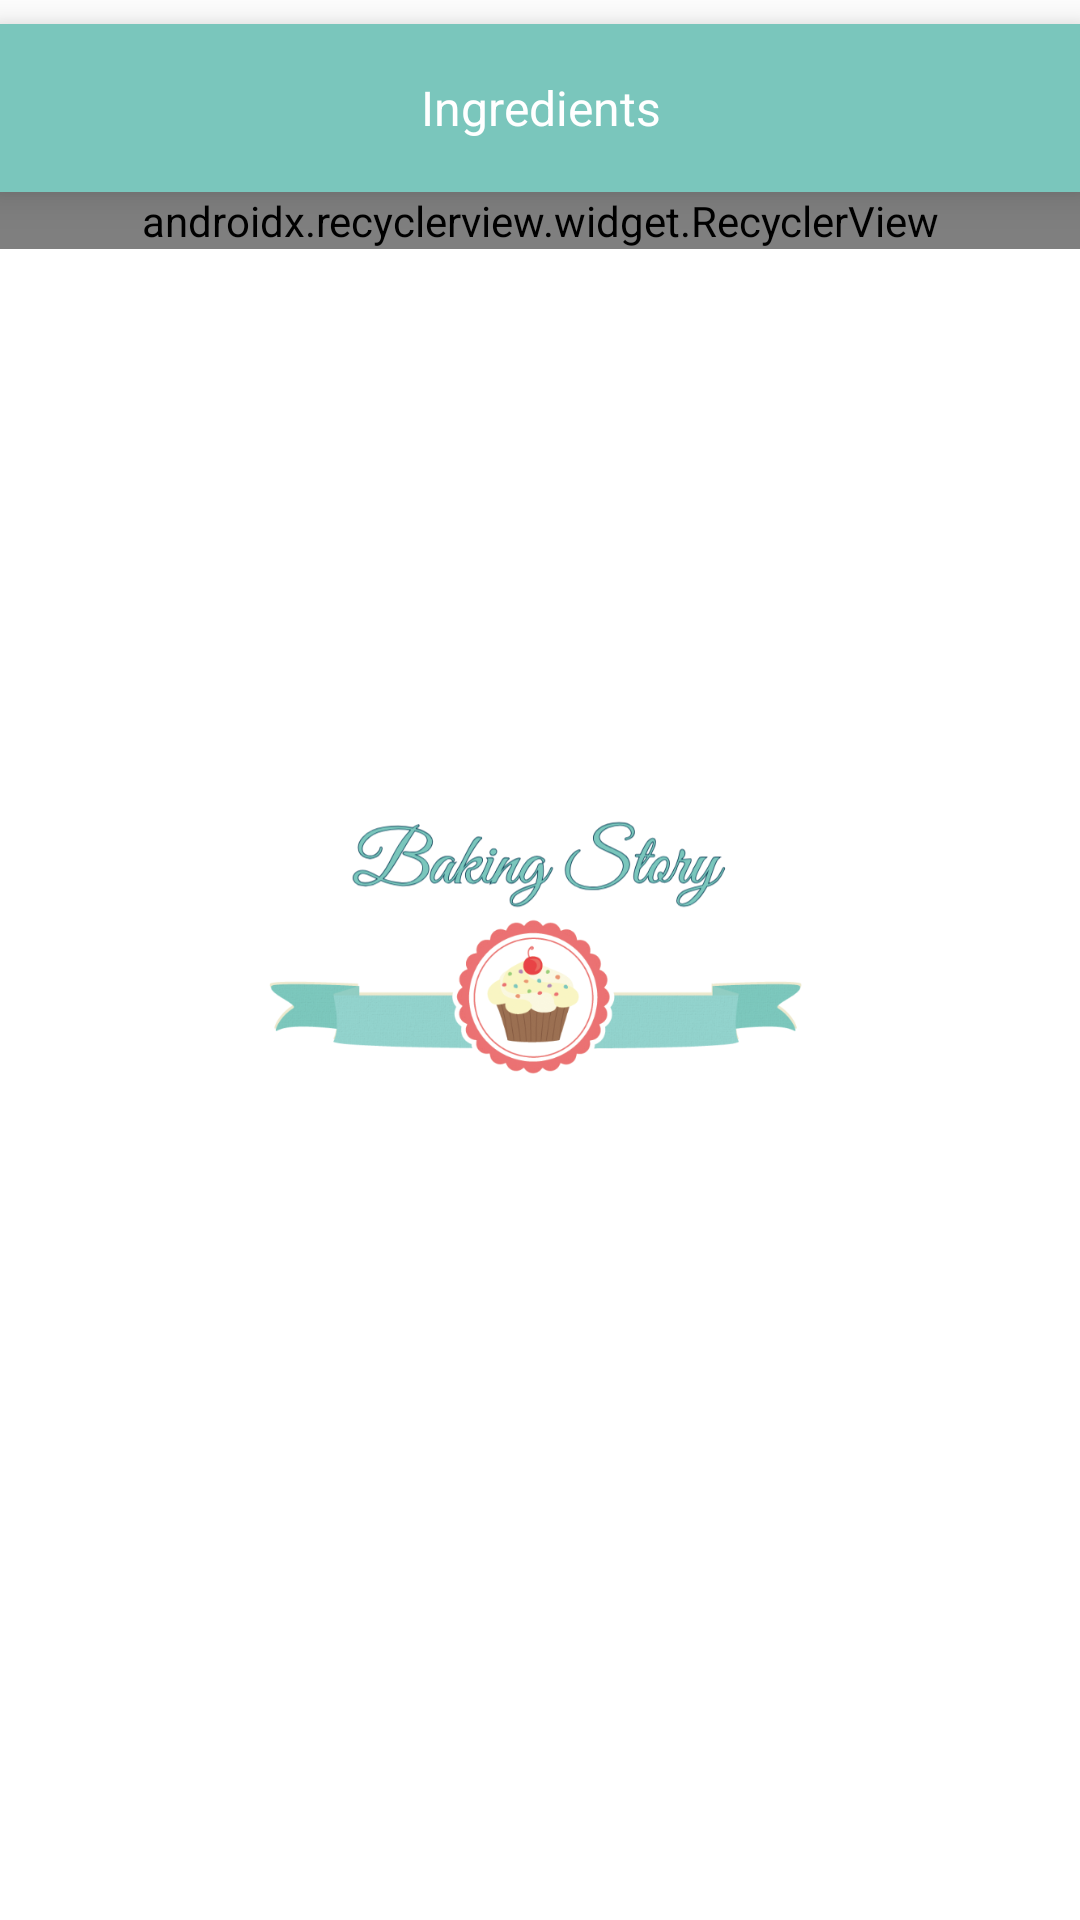

Here is an Android app screen rendered from its layout file. Give the layout XML and the strings, colors and styles it references.
<!-- AndroidManifest.xml: application theme AppThemeColdStart -->
<!-- res/layout/layout_ingredients.xml -->
<?xml version="1.0" encoding="utf-8"?>
<layout xmlns:android="http://schemas.android.com/apk/res/android"
    xmlns:app="http://schemas.android.com/apk/res-auto"
    xmlns:tools="http://schemas.android.com/tools">

    <android.support.constraint.ConstraintLayout
        android:id="@+id/root"
        android:layout_width="match_parent"
        android:layout_height="wrap_content"
        android:layout_marginEnd="@dimen/dimen_ingredients_view_margin"
        android:layout_marginStart="@dimen/dimen_ingredients_view_margin"
        android:elevation="@dimen/elevation_ingredients_view"
        app:layout_behavior="android.support.design.widget.BottomSheetBehavior">

        <TextView
            android:id="@+id/tv_header_ingredients"
            android:layout_width="match_parent"
            android:layout_height="wrap_content"
            android:layout_marginTop="8dp"
            android:background="@color/color_ingredient_header"
            android:elevation="8dp"
            android:gravity="center"
            android:minHeight="@dimen/dimen_min_height_ingredient_title"
            android:text="@string/label_ingredients"
            android:textColor="@color/font_color_white"
            android:textSize="@dimen/header_ingredients_font_size"
            app:layout_constraintEnd_toEndOf="parent"
            app:layout_constraintStart_toStartOf="parent"
            app:layout_constraintTop_toTopOf="parent" />

        <ImageButton
            android:id="@+id/btn_toggle_ingredients"
            android:layout_width="wrap_content"
            android:layout_height="wrap_content"
            android:layout_marginBottom="8dp"
            android:layout_marginEnd="8dp"
            android:layout_marginTop="8dp"
            android:background="@color/color_ingredient_header"
            android:contentDescription="@string/expand_ingredients"
            android:elevation="8dp"
            android:src="@drawable/ic_expand_24dp"
            app:layout_constraintBottom_toBottomOf="@+id/tv_header_ingredients"
            app:layout_constraintEnd_toEndOf="@+id/tv_header_ingredients"
            app:layout_constraintTop_toTopOf="@+id/tv_header_ingredients" />

        <android.support.v7.widget.RecyclerView
            android:id="@+id/rv_ingredients_list"
            android:layout_width="match_parent"
            android:layout_height="wrap_content"
            android:background="@android:color/white"
            app:layoutManager="android.support.v7.widget.LinearLayoutManager"
            app:layout_constraintEnd_toEndOf="parent"
            app:layout_constraintStart_toStartOf="parent"
            app:layout_constraintTop_toBottomOf="@+id/tv_header_ingredients"
            tools:listitem="@layout/item_ingredient" />


    </android.support.constraint.ConstraintLayout>
</layout>
<!-- res/layout/item_ingredient.xml (included above) -->
<?xml version="1.0" encoding="utf-8"?>
<layout xmlns:android="http://schemas.android.com/apk/res/android"
    xmlns:app="http://schemas.android.com/apk/res-auto"
    xmlns:tools="http://schemas.android.com/tools">

    <android.support.constraint.ConstraintLayout
        android:layout_width="match_parent"
        android:background="@color/row_ingredient"
        android:layout_height="wrap_content">

        <TextView
            android:id="@+id/tv_ingredient"
            android:layout_width="wrap_content"
            android:layout_height="wrap_content"
            android:layout_marginBottom="8dp"
            android:layout_marginEnd="8dp"
            android:layout_marginStart="8dp"
            android:layout_marginTop="8dp"
            android:padding="@dimen/padding_16dp"
            app:layout_constraintBottom_toBottomOf="parent"
            app:layout_constraintEnd_toEndOf="parent"
            app:layout_constraintStart_toEndOf="@+id/tv_measurement"
            app:layout_constraintTop_toTopOf="parent"
            android:textColor="@color/font_color_black"
            tools:text="Ingredient" />

        <TextView
            android:id="@+id/tv_quantity"
            android:layout_width="wrap_content"
            android:layout_height="wrap_content"
            android:layout_marginStart="16dp"
            android:layout_marginTop="8dp"
            android:textColor="@android:color/primary_text_light"
            android:textStyle="bold"
            app:layout_constraintStart_toStartOf="parent"
            app:layout_constraintTop_toTopOf="parent"
            tools:text="1/2" />

        <TextView
            android:id="@+id/tv_measurement"
            android:layout_width="wrap_content"
            android:layout_height="wrap_content"
            android:layout_marginTop="8dp"
            android:textColor="@android:color/primary_text_light"
            android:textStyle="bold"
            app:layout_constraintStart_toStartOf="@+id/tv_quantity"
            app:layout_constraintTop_toBottomOf="@+id/tv_quantity"
            tools:text="Cup" />
    </android.support.constraint.ConstraintLayout>
</layout>
<!-- resources referenced by this layout -->
<resources>
  <color name="color_ingredient_header">#7ac6bc</color>
  <color name="font_color_black">#000</color>
  <color name="font_color_white">#fff</color>
  <color name="row_ingredient">#e7e7e7</color>
  <dimen name="dimen_ingredients_view_margin">0dp</dimen>
  <dimen name="dimen_min_height_ingredient_title">56dp</dimen>
  <dimen name="elevation_ingredients_view">16dp</dimen>
  <dimen name="header_ingredients_font_size">16sp</dimen>
  <dimen name="padding_16dp">16dp</dimen>
  <string name="expand_ingredients">Expand ingredients</string>
  <string name="label_ingredients">Ingredients</string>
  <style name="AppThemeColdStart" parent="Theme.AppCompat.NoActionBar">
          <item name="android:windowBackground">@drawable/cold_start_screen</item>
      </style>
  <!-- drawable cold_start_screen (drawable) -->
  <?xml version="1.0" encoding="utf-8"?>
  <layer-list xmlns:android="http://schemas.android.com/apk/res/android"
      android:opacity="opaque" >
      <item android:drawable="@color/font_color_white" />
  
      <item android:gravity="center_vertical">
          <bitmap
              android:gravity="center_vertical"
              android:src="@drawable/image_cold_screen"/>
      </item>
  
  </layer-list>
  <!-- drawable image_cold_screen: png bitmap (drawable-hdpi, 30783 bytes) -->
</resources>
